The GitHub repository kill136/visiondectect contains a labelled image folder "balanced_dataset" with 3 categories: ink accumulation, ink break, normal. Examples follow, each with its label.

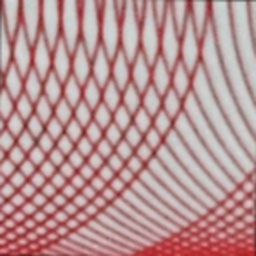
Label: ink break

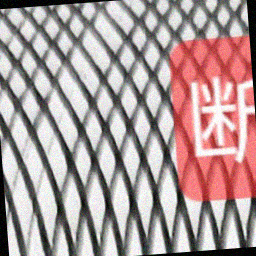
Label: ink break

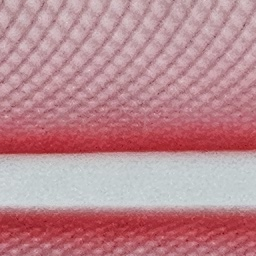
Label: normal

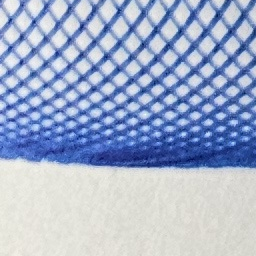
Label: normal

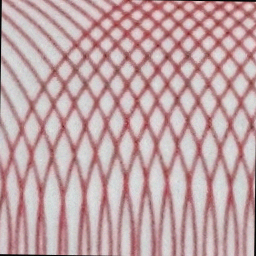
Label: ink break

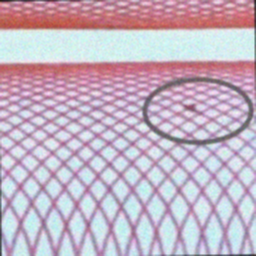
Label: ink accumulation
